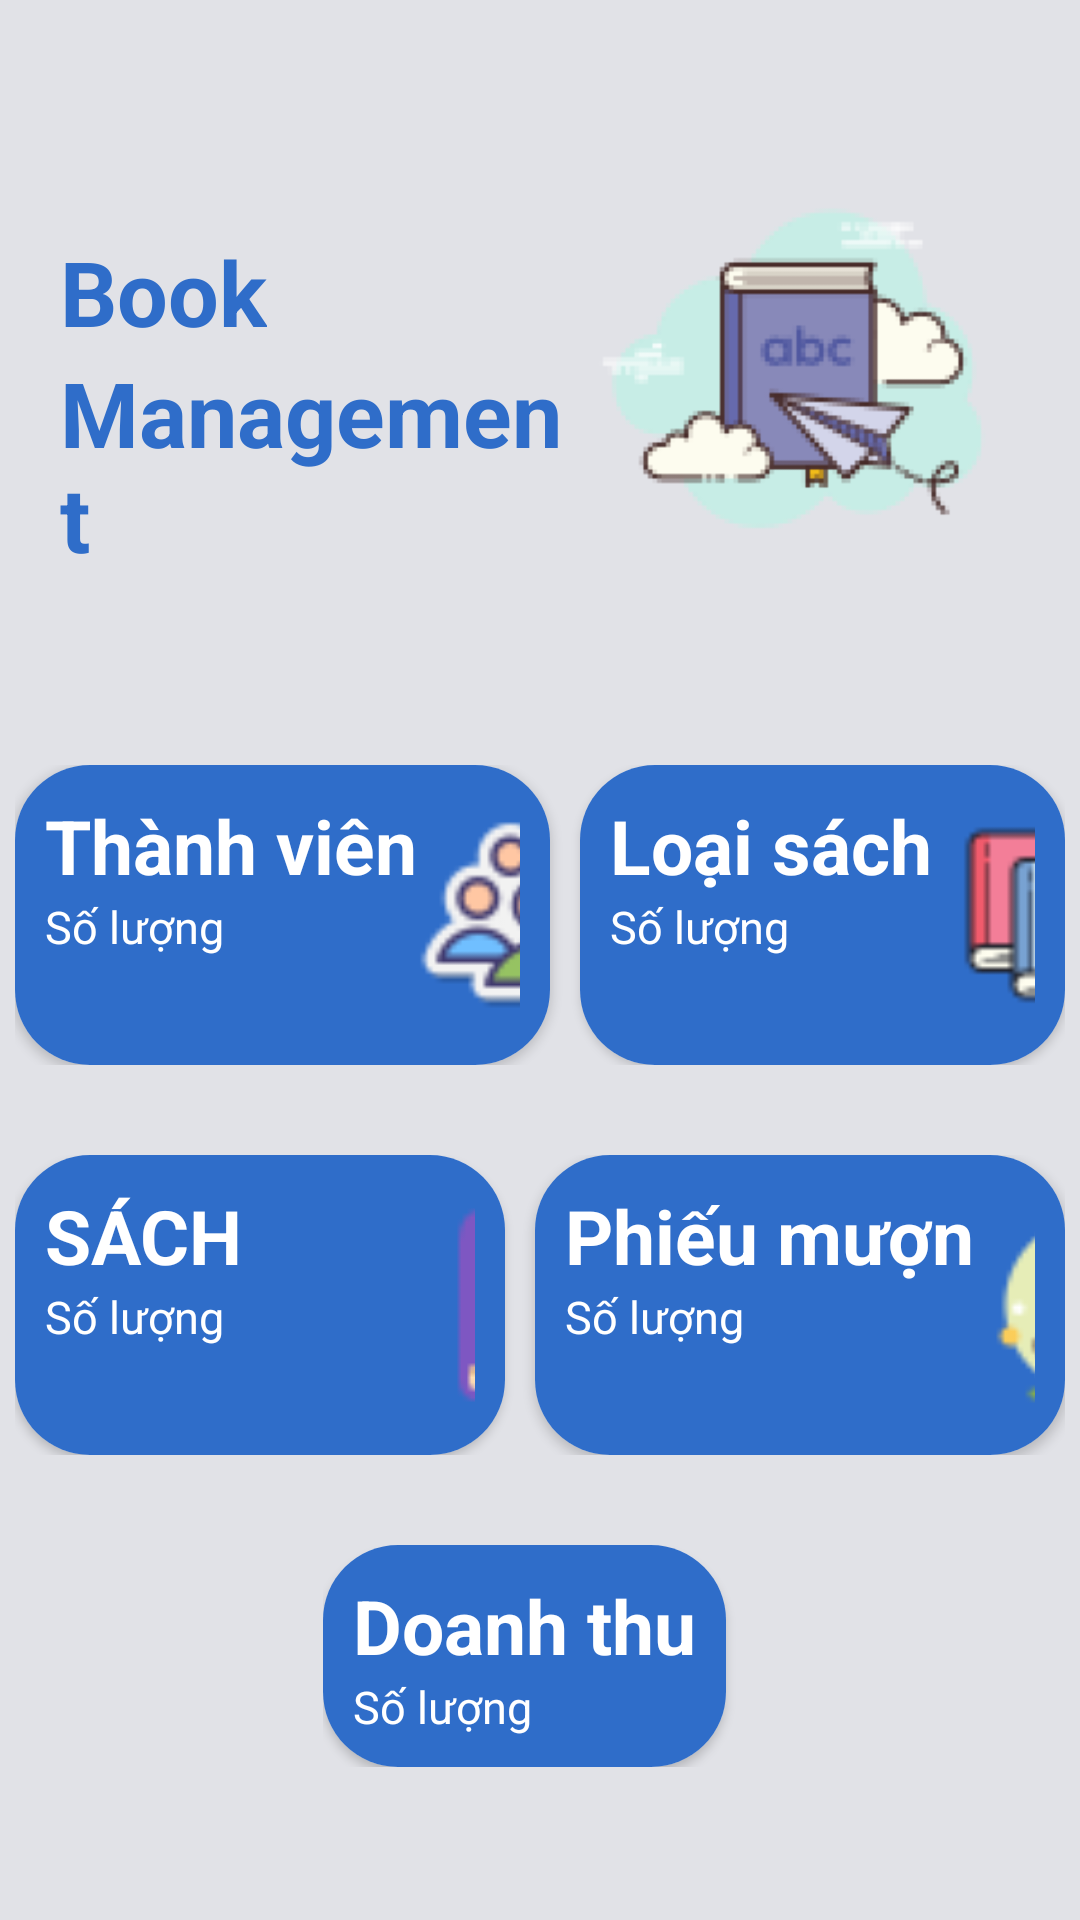

Android layout source for this screen:
<!-- AndroidManifest.xml: application theme Theme.AppAgile -->
<!-- res/layout/fragment_trang_chu.xml -->
<?xml version="1.0" encoding="utf-8"?>
<LinearLayout xmlns:android="http://schemas.android.com/apk/res/android"
    android:layout_width="match_parent"
    android:layout_height="match_parent"
    xmlns:app="http://schemas.android.com/apk/res-auto"
    android:orientation="vertical"
    android:background="#E1E2E7">

    <LinearLayout
        android:layout_width="match_parent"
        android:layout_height="250dp"
        android:orientation="horizontal"
        android:weightSum="10">

        <LinearLayout
            android:layout_width="0dp"
            android:layout_height="wrap_content"
            android:layout_gravity="center_vertical"
            android:layout_weight="9"
            android:orientation="vertical">

            <TextView
                android:layout_width="wrap_content"
                android:layout_height="wrap_content"
                android:layout_marginLeft="20dp"
                android:layout_marginTop="20dp"
                android:text="Book"
                android:textColor="#2F6DC9"
                android:textSize="30dp"
                android:textStyle="bold" />

            <TextView
                android:layout_width="wrap_content"
                android:layout_height="wrap_content"
                android:layout_marginLeft="20dp"
                android:text="Management"
                android:textColor="#2F6DC9"
                android:textSize="30dp"
                android:textStyle="bold" />


        </LinearLayout>

        <ImageView
            android:layout_width="150dp"
            android:layout_height="150dp"
            android:layout_gravity="center_vertical"
            android:src="@drawable/icon_book_3" />
    </LinearLayout>

    <LinearLayout
        android:layout_width="match_parent"
        android:layout_height="wrap_content"
        android:orientation="horizontal"
        android:weightSum="10"
        android:padding="5dp"
        >
        
        <androidx.cardview.widget.CardView
            android:layout_width="wrap_content"
            android:layout_height="wrap_content"
            app:cardCornerRadius="25dp"
            android:layout_weight="5"
            android:layout_marginRight="10dp"
            >
            
            <LinearLayout
                android:layout_width="match_parent"
                android:layout_height="wrap_content"
                android:orientation="horizontal"
                android:padding="10dp"

                android:background="#2F6DC9"
                >

                <LinearLayout
                    android:layout_width="wrap_content"
                    android:layout_height="wrap_content"
                    android:orientation="vertical"
                    >

                    <TextView
                        android:layout_width="wrap_content"
                        android:layout_height="wrap_content"
                        android:text="Thành viên"
                        android:textColor="@color/white"
                        android:textSize="25sp"
                        android:textStyle="bold"
                        />

                    <TextView
                        android:id="@+id/FRAGMENT_TRANGCHU_SLTV"
                        android:layout_width="wrap_content"
                        android:layout_height="wrap_content"
                        android:text="Số lượng"
                        android:textColor="@color/white"
                        android:textSize="15sp"
                        />

                </LinearLayout>

                <ImageView
                    android:layout_width="80dp"
                    android:layout_height="80dp"
                    android:src="@drawable/icon_member"
                    />

            </LinearLayout>
            
        </androidx.cardview.widget.CardView>

        <androidx.cardview.widget.CardView
            android:layout_width="wrap_content"
            android:layout_height="wrap_content"
            app:cardCornerRadius="25dp"
            android:layout_weight="5"
            >

            <LinearLayout
                android:layout_width="match_parent"
                android:layout_height="wrap_content"
                android:orientation="horizontal"
                android:padding="10dp"
                android:background="#2F6DC9"
                >

                <LinearLayout
                    android:layout_width="wrap_content"
                    android:layout_height="wrap_content"
                    android:orientation="vertical"
                    >

                    <TextView
                        android:layout_width="wrap_content"
                        android:layout_height="wrap_content"
                        android:text="Loại sách"
                        android:textColor="@color/white"
                        android:textSize="25sp"
                        android:textStyle="bold"
                        />

                    <TextView
                        android:id="@+id/FRAGMENT_TRANGCHU_LOAISACH"
                        android:layout_width="wrap_content"
                        android:layout_height="wrap_content"
                        android:text="Số lượng"
                        android:textColor="@color/white"
                        android:textSize="15sp"
                        />

                </LinearLayout>

                <ImageView
                    android:layout_width="80dp"
                    android:layout_height="80dp"
                    android:src="@drawable/icon_books"
                    />

            </LinearLayout>

        </androidx.cardview.widget.CardView>

        
    </LinearLayout>

    <LinearLayout
        android:layout_width="match_parent"
        android:layout_height="wrap_content"
        android:orientation="horizontal"
        android:weightSum="10"
        android:padding="5dp"
        android:layout_marginTop="20dp"
        >

        <androidx.cardview.widget.CardView
            android:layout_width="wrap_content"
            android:layout_height="wrap_content"
            app:cardCornerRadius="25dp"
            android:layout_weight="5"
            android:layout_marginRight="10dp"
            >

            <LinearLayout
                android:layout_width="match_parent"
                android:layout_height="wrap_content"
                android:orientation="horizontal"
                android:padding="10dp"
                android:weightSum="10"
                android:background="#2F6DC9"
                >

                <LinearLayout
                    android:layout_width="wrap_content"
                    android:layout_height="wrap_content"
                    android:orientation="vertical"
                    >

                    <TextView
                        android:layout_width="wrap_content"
                        android:layout_height="wrap_content"
                        android:text="SÁCH         "
                        android:textColor="@color/white"
                        android:textSize="25sp"
                        android:textStyle="bold"
                        />

                    <TextView
                        android:id="@+id/FRAGMENT_TRANGCHU_SACH"
                        android:layout_width="wrap_content"
                        android:layout_height="wrap_content"
                        android:text="Số lượng"
                        android:textColor="@color/white"
                        android:textSize="15sp"
                        />

                </LinearLayout>

                <ImageView
                    android:layout_width="80dp"
                    android:layout_height="80dp"
                    android:src="@drawable/icon_book_1"
                    />

            </LinearLayout>

        </androidx.cardview.widget.CardView>

        <androidx.cardview.widget.CardView
            android:layout_width="wrap_content"
            android:layout_height="wrap_content"
            app:cardCornerRadius="25dp"
            android:layout_weight="5"
            >

            <LinearLayout
                android:layout_width="match_parent"
                android:layout_height="wrap_content"
                android:orientation="horizontal"
                android:padding="10dp"
                android:background="#2F6DC9"
                >

                <LinearLayout
                    android:layout_width="wrap_content"
                    android:layout_height="wrap_content"
                    android:orientation="vertical"
                    >

                    <TextView
                        android:layout_width="wrap_content"
                        android:layout_height="wrap_content"
                        android:text="Phiếu mượn"
                        android:textColor="@color/white"
                        android:textSize="25sp"
                        android:textStyle="bold"
                        />

                    <TextView
                        android:id="@+id/FRAGMENT_TRANGCHU_PHIEUMUON"
                        android:layout_width="wrap_content"
                        android:layout_height="wrap_content"
                        android:text="Số lượng"
                        android:textColor="@color/white"
                        android:textSize="15sp"
                        />

                </LinearLayout>

                <ImageView
                    android:layout_width="80dp"
                    android:layout_height="80dp"
                    android:src="@drawable/icon_pmuon"
                    />

            </LinearLayout>

        </androidx.cardview.widget.CardView>


    </LinearLayout>

    <LinearLayout
        android:layout_width="wrap_content"
        android:layout_height="wrap_content"
        android:orientation="horizontal"
        android:weightSum="10"
        android:padding="5dp"
        android:layout_marginTop="20dp"
        android:layout_gravity="center_horizontal"
        >

        <androidx.cardview.widget.CardView
            android:layout_width="wrap_content"
            android:layout_height="wrap_content"
            app:cardCornerRadius="25dp"
            android:layout_weight="5"
            android:layout_marginRight="10dp"
            >

            <LinearLayout
                android:layout_width="match_parent"
                android:layout_height="wrap_content"
                android:orientation="horizontal"
                android:padding="10dp"
                android:weightSum="10"
                android:background="#2F6DC9"
                >

                <LinearLayout
                    android:layout_width="wrap_content"
                    android:layout_height="wrap_content"
                    android:orientation="vertical"
                    >

                    <TextView
                        android:id="@+id/FRAGMENT_TRANGCHU_THONGKE_TEXT"
                        android:layout_width="wrap_content"
                        android:layout_height="wrap_content"
                        android:text="Doanh thu"
                        android:textColor="@color/white"
                        android:textSize="25sp"
                        android:textStyle="bold"
                        />

                    <TextView
                        android:id="@+id/FRAGMENT_TRANGCHU_THONGKE"
                        android:layout_width="wrap_content"
                        android:layout_height="wrap_content"
                        android:text="Số lượng"
                        android:textColor="@color/white"
                        android:textSize="15sp"
                        />

                </LinearLayout>

            </LinearLayout>

        </androidx.cardview.widget.CardView>


    </LinearLayout>

</LinearLayout>
<!-- resources referenced by this layout -->
<resources>
  <!-- drawable icon_book_1: png bitmap (drawable, 453 bytes) -->
  <!-- drawable icon_book_3: png bitmap (drawable, 7616 bytes) -->
  <!-- drawable icon_books: png bitmap (drawable, 1011 bytes) -->
  <!-- drawable icon_member: png bitmap (drawable, 2874 bytes) -->
  <!-- drawable icon_pmuon: png bitmap (drawable, 1713 bytes) -->
  <style name="Theme.AppAgile" parent="Theme.MaterialComponents.DayNight.NoActionBar">
          
          <item name="colorPrimary">@color/purple_500</item>
          <item name="colorPrimaryVariant">@color/purple_700</item>
          <item name="colorOnPrimary">@color/white</item>
          
          <item name="colorSecondary">@color/teal_200</item>
          <item name="colorSecondaryVariant">@color/teal_700</item>
          <item name="colorOnSecondary">@color/black</item>
          
          <item name="android:statusBarColor">?attr/colorPrimaryVariant</item>
          
      </style>
  <!-- not gathered from this repository: default colours our renderer supplied (Android Studio template values) -->
  <color name="purple_500">#FF6200EE</color>
  <color name="purple_700">#FF3700B3</color>
  <color name="teal_200">#FF03DAC5</color>
  <color name="teal_700">#FF018786</color>
  <color name="black">#FF000000</color>
  <color name="white">#FFFFFFFF</color>
</resources>
